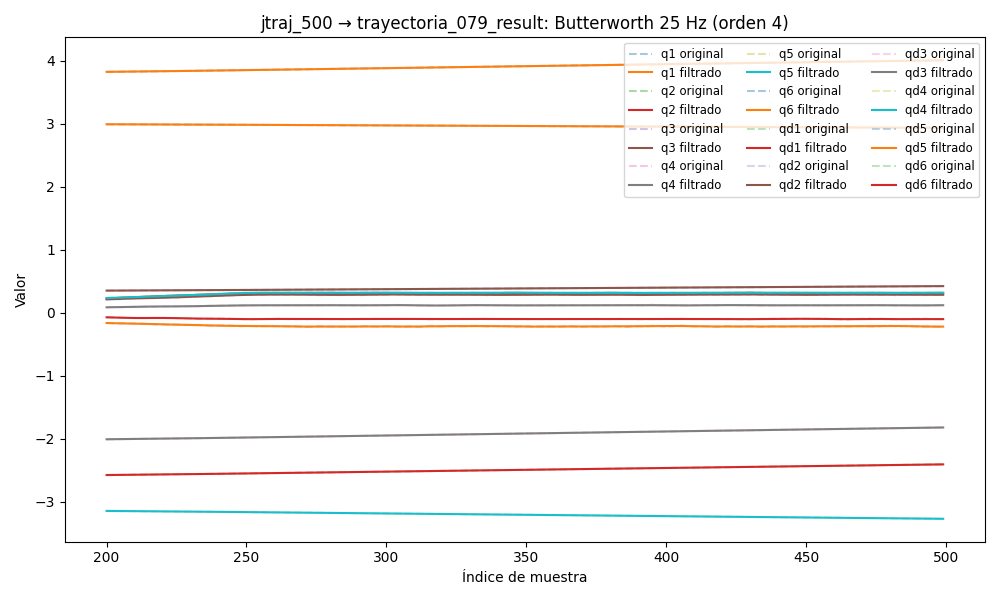

Values plotted in this chart, from the file beside it:
timestamp, q1, q2, q3, q4, q5, q6, qd1, qd2, qd3, qd4, qd5, qd6, tau1, tau2, tau3, tau4, tau5, tau6
1749027418, 3.794, -2.605, 0.341, -2.041, -3.121, 3.006, -0.003416, 0.00215, -0.0002309, 0.001805, 0.0004889, -0.002619, 0.06031, 1.518, 0.6994, 0.3557, 0.325, 0.05245
1749027418, 3.794, -2.605, 0.341, -2.041, -3.121, 3.006, -0.003942, 0.001981, -0.0002186, 0.001629, 0.0006256, -0.002497, 0.0426, 1.536, 0.6994, 0.3585, 0.3276, 0.03273
1749027418, 3.794, -2.605, 0.341, -2.041, -3.121, 3.006, -0.004446, 0.001813, -0.0002067, 0.001454, 0.0007545, -0.002376, 0.04762, 1.561, 0.7021, 0.3421, 0.3536, 0.02579
1749027418, 3.794, -2.605, 0.341, -2.041, -3.121, 3.006, -0.004901, 0.001649, -0.0001952, 0.001285, 0.0008684, -0.002255, 0.04689, 1.548, 0.7058, 0.3642, 0.3555, 0.02853
1749027418, 3.794, -2.605, 0.341, -2.041, -3.121, 3.006, -0.005285, 0.00149, -0.0001843, 0.001124, 0.0009619, -0.002133, 0.05671, 1.556, 0.7056, 0.3644, 0.3688, 0.03093
1749027418, 3.794, -2.605, 0.341, -2.041, -3.121, 3.006, -0.005579, 0.001338, -0.0001744, 0.0009738, 0.001031, -0.00201, 0.04628, 1.555, 0.6954, 0.3445, 0.3798, 0.01583
1749027418, 3.794, -2.605, 0.341, -2.041, -3.121, 3.006, -0.005771, 0.001195, -0.0001655, 0.0008371, 0.001073, -0.001885, 0.04628, 1.555, 0.6954, 0.3445, 0.3798, 0.01583
1749027418, 3.794, -2.605, 0.341, -2.041, -3.121, 3.006, -0.005856, 0.001062, -0.0001577, 0.0007159, 0.001089, -0.001759, 0.0497, 1.565, 0.7141, 0.3472, 0.3726, 0.03328
1749027418, 3.794, -2.605, 0.341, -2.041, -3.121, 3.006, -0.005833, 0.0009388, -0.0001511, 0.0006115, 0.001079, -0.001632, 0.05529, 1.585, 0.7055, 0.353, 0.3764, 0.0151
1749027418, 3.794, -2.605, 0.341, -2.041, -3.121, 3.006, -0.005709, 0.0008272, -0.0001457, 0.0005248, 0.001048, -0.001505, 0.07143, 1.549, 0.7106, 0.3581, 0.3752, 0.03814
1749027418, 3.794, -2.605, 0.341, -2.041, -3.121, 3.006, -0.005493, 0.000728, -0.0001413, 0.0004564, 0.001001, -0.00138, 0.05268, 1.552, 0.6947, 0.3723, 0.3829, 0.03163
1749027418, 3.794, -2.605, 0.341, -2.041, -3.121, 3.006, -0.0052, 0.0006423, -0.0001377, 0.0004061, 0.0009409, -0.001257, 0.06789, 1.543, 0.7087, 0.3516, 0.3904, 0.02593
1749027418, 3.794, -2.605, 0.341, -2.041, -3.121, 3.006, -0.004844, 0.000571, -0.0001349, 0.0003732, 0.0008748, -0.001139, 0.0692, 1.56, 0.6999, 0.3548, 0.3829, 0.03396
1749027418, 3.794, -2.605, 0.341, -2.041, -3.121, 3.006, -0.004443, 0.0005146, -0.0001324, 0.0003564, 0.000807, -0.001028, 0.06621, 1.567, 0.6978, 0.3581, 0.3842, 0.02358
1749027418, 3.794, -2.605, 0.341, -2.041, -3.121, 3.006, -0.004014, 0.0004732, -0.0001299, 0.0003538, 0.0007418, -0.0009233, 0.07288, 1.548, 0.7038, 0.3613, 0.4113, 0.024
1749027418, 3.794, -2.605, 0.341, -2.041, -3.121, 3.006, -0.003571, 0.0004462, -0.0001273, 0.0003628, 0.0006824, -0.0008277, 0.05442, 1.547, 0.6986, 0.3481, 0.3986, 0.02343
1749027418, 3.794, -2.605, 0.341, -2.041, -3.121, 3.006, -0.003131, 0.0004321, -0.000124, 0.00038, 0.0006305, -0.0007412, 0.08321, 1.553, 0.6878, 0.375, 0.4092, 0.01933
1749027418, 3.793, -2.605, 0.341, -2.041, -3.121, 3.006, -0.002707, 0.0004284, -0.0001198, 0.0004014, 0.000587, -0.0006638, 0.07959, 1.547, 0.6903, 0.3538, 0.4059, 0.01588
1749027418, 3.793, -2.605, 0.341, -2.041, -3.121, 3.006, -0.002309, 0.0004316, -0.0001146, 0.0004225, 0.0005512, -0.000595, 0.07959, 1.547, 0.6903, 0.3538, 0.4059, 0.01588
1749027418, 3.793, -2.605, 0.341, -2.041, -3.121, 3.006, -0.001947, 0.0004373, -0.0001082, 0.0004381, 0.0005218, -0.0005338, 0.09211, 1.521, 0.6882, 0.3338, 0.3999, 0.03227
1749027418, 3.793, -2.605, 0.341, -2.041, -3.121, 3.006, -0.001627, 0.0004404, -0.0001006, 0.0004432, 0.0004967, -0.0004788, 0.07561, 1.508, 0.6952, 0.3468, 0.4035, 0.02271
1749027418, 3.793, -2.605, 0.341, -2.041, -3.121, 3.006, -0.001353, 0.0004353, -9.196024957206032e-05, 0.0004328, 0.0004735, -0.0004284, 0.06973, 1.511, 0.6881, 0.3414, 0.3947, 0.03163
1749027418, 3.793, -2.605, 0.341, -2.041, -3.121, 3.006, -0.001126, 0.0004167, -8.276885611061962e-05, 0.0004028, 0.00045, -0.000381, 0.09221, 1.512, 0.6794, 0.3495, 0.3876, 0.02624
1749027418, 3.793, -2.605, 0.341, -2.041, -3.121, 3.006, -0.0009433, 0.00038, -7.354410913996081e-05, 0.0003503, 0.0004244, -0.0003353, 0.07138, 1.479, 0.6831, 0.3566, 0.3859, 0.02625
1749027418, 3.793, -2.605, 0.341, -2.041, -3.121, 3.006, -0.0008002, 0.0003217, -6.502068636611902e-05, 0.0002743, 0.0003959, -0.0002902, 0.1147, 1.486, 0.6973, 0.339, 0.4025, 0.0375
1749027418, 3.793, -2.605, 0.341, -2.041, -3.121, 3.006, -0.0006877, 0.0002407, -5.806387826334058e-05, 0.0001765, 0.0003648, -0.0002456, 0.1011, 1.491, 0.6865, 0.3537, 0.3871, 0.01604
1749027418, 3.793, -2.605, 0.341, -2.041, -3.121, 3.006, -0.0005938, 0.0001385, -5.3606057640906115e-05, 6.160500378840677e-05, 0.0003324, -0.000202, 0.09547, 1.474, 0.6943, 0.3398, 0.3742, 0.05341
1749027418, 3.793, -2.605, 0.341, -2.041, -3.121, 3.006, -0.0005038, 1.9800421733387314e-05, -5.255828524631378e-05, -6.207584605245939e-05, 0.0003016, -0.0001613, 0.1263, 1.477, 0.6869, 0.3471, 0.3976, 0.03219
1749027418, 3.793, -2.605, 0.341, -2.041, -3.121, 3.006, -0.0004, -0.0001067, -5.569931446400171e-05, -0.0001826, 0.0002762, -0.000126, 0.1141, 1.472, 0.6702, 0.3338, 0.3803, 0.03211
1749027418, 3.793, -2.605, 0.341, -2.041, -3.121, 3.006, -0.0002633, -0.0002283, -6.354713804927227e-05, -0.0002844, 0.0002607, -0.0001002, 0.136, 1.444, 0.6721, 0.3405, 0.3802, 0.03742
1749027418, 3.794, -2.605, 0.341, -2.041, -3.121, 3.006, -7.288640570248294e-05, -0.000329, -7.622124571133684e-05, -0.0003487, 0.0002596, -8.865750424487027e-05, 0.127, 1.496, 0.658, 0.3497, 0.3899, 0.02223
1749027418, 3.794, -2.605, 0.341, -2.041, -3.121, 3.006, 0.0001923, -0.000389, -9.330661186370986e-05, -0.0003544, 0.0002771, -9.67680255120612e-05, 0.1506, 1.488, 0.6593, 0.352, 0.3767, 0.0256
1749027418, 3.794, -2.605, 0.341, -2.041, -3.121, 3.006, 0.0005528, -0.0003867, -0.0001137, -0.0002795, 0.0003159, -0.0001305, 0.1499, 1.484, 0.6546, 0.3638, 0.3705, 0.02463
1749027418, 3.794, -2.605, 0.341, -2.041, -3.121, 3.006, 0.001028, -0.0002993, -0.0001357, -0.0001022, 0.0003766, -0.0001956, 0.1496, 1.515, 0.6702, 0.3611, 0.3762, 0.009432
1749027418, 3.794, -2.605, 0.341, -2.041, -3.121, 3.006, 0.001633, -0.0001049, -0.0001565, 0.000197, 0.0004571, -0.0002974, 0.1283, 1.539, 0.6737, 0.396, 0.3653, 0.002128
1749027418, 3.794, -2.605, 0.341, -2.041, -3.121, 3.006, 0.002381, 0.0002159, -0.0001729, 0.0006334, 0.0005518, -0.0004406, 0.1752, 1.578, 0.6929, 0.3802, 0.3509, 0.003487
1749027418, 3.794, -2.605, 0.341, -2.041, -3.121, 3.006, 0.00328, 0.0006777, -0.0001807, 0.001216, 0.0006511, -0.000628, 0.1957, 1.614, 0.7013, 0.4068, 0.3509, 0.009212
1749027418, 3.794, -2.605, 0.341, -2.041, -3.121, 3.006, 0.004329, 0.001289, -0.0001752, 0.001948, 0.0007418, -0.0008614, 0.2171, 1.631, 0.6991, 0.4015, 0.3437, 0.008933
1749027418, 3.794, -2.605, 0.341, -2.041, -3.121, 3.006, 0.005524, 0.00205, -0.0001515, 0.002823, 0.000807, -0.00114, 0.2383, 1.646, 0.7261, 0.4194, 0.3353, 0.008911
1749027418, 3.794, -2.605, 0.341, -2.041, -3.121, 3.006, 0.006848, 0.002953, -0.0001042, 0.003824, 0.000827, -0.001463, 0.2205, 1.629, 0.7391, 0.4399, 0.339, 0.01406
1749027418, 3.794, -2.605, 0.341, -2.041, -3.121, 3.006, 0.008282, 0.003979, -2.8591932107696194e-05, 0.004929, 0.0007805, -0.001825, 0.2273, 1.657, 0.7402, 0.4415, 0.3113, -0.01169
1749027418, 3.794, -2.605, 0.341, -2.041, -3.121, 3.006, 0.009797, 0.005104, 8.003694376285323e-05, 0.006105, 0.000646, -0.002221, 0.2636, 1.711, 0.7577, 0.4585, 0.3018, 0.003121
1749027418, 3.794, -2.605, 0.341, -2.041, -3.121, 3.006, 0.01136, 0.006294, 0.0002256, 0.007316, 0.0004036, -0.002645, 0.2689, 1.75, 0.7617, 0.4903, 0.2834, -0.01032
1749027418, 3.794, -2.605, 0.341, -2.041, -3.121, 3.006, 0.01293, 0.007511, 0.0004111, 0.008522, 3.724004911121429e-05, -0.003089, 0.2945, 1.765, 0.7886, 0.4815, 0.2745, -0.01982
1749027418, 3.794, -2.605, 0.341, -2.041, -3.121, 3.006, 0.01446, 0.008712, 0.0006392, 0.009683, -0.0004639, -0.003543, 0.341, 1.802, 0.8221, 0.5123, 0.2567, -0.008881
1749027418, 3.794, -2.605, 0.341, -2.041, -3.121, 3.006, 0.01593, 0.009859, 0.0009114, 0.01076, -0.001103, -0.003999, 0.3328, 1.815, 0.8344, 0.5163, 0.2159, -0.02719
1749027418, 3.794, -2.605, 0.341, -2.041, -3.121, 3.006, 0.01729, 0.01091, 0.001229, 0.01173, -0.001876, -0.004447, 0.369, 1.838, 0.8591, 0.527, 0.1927, -0.02274
1749027418, 3.794, -2.605, 0.341, -2.041, -3.121, 3.006, 0.0185, 0.01185, 0.001595, 0.01257, -0.00277, -0.004878, 0.3699, 1.871, 0.8777, 0.5338, 0.1722, -0.02231
1749027418, 3.794, -2.605, 0.341, -2.041, -3.121, 3.006, 0.01957, 0.01264, 0.002009, 0.01327, -0.003764, -0.005284, 0.3313, 1.881, 0.8749, 0.5374, 0.1473, -0.03765
1749027418, 3.794, -2.605, 0.341, -2.041, -3.121, 3.006, 0.02046, 0.01329, 0.002474, 0.01384, -0.00483, -0.005656, 0.3436, 1.854, 0.8974, 0.5309, 0.1516, -0.05205
1749027418, 3.794, -2.605, 0.341, -2.041, -3.121, 3.006, 0.02118, 0.01381, 0.002993, 0.0143, -0.005936, -0.005991, 0.3492, 1.88, 0.8974, 0.5388, 0.1196, -0.03448
1749027418, 3.794, -2.605, 0.341, -2.04, -3.121, 3.006, 0.02174, 0.01421, 0.003569, 0.01467, -0.007049, -0.006285, 0.3233, 1.878, 0.9235, 0.5424, 0.1161, -0.04371
1749027418, 3.794, -2.605, 0.341, -2.04, -3.121, 3.006, 0.02217, 0.01452, 0.004202, 0.015, -0.008136, -0.006538, 0.3222, 1.894, 0.9345, 0.564, 0.1026, -0.04568
1749027418, 3.794, -2.605, 0.341, -2.04, -3.121, 3.006, 0.02249, 0.01477, 0.004893, 0.01531, -0.009171, -0.006752, 0.3354, 1.892, 0.9451, 0.5526, 0.1073, -0.03434
1749027418, 3.794, -2.605, 0.341, -2.04, -3.121, 3.006, 0.02273, 0.01502, 0.005638, 0.01566, -0.01013, -0.006933, 0.3436, 1.906, 0.925, 0.5647, 0.1098, -0.05875
1749027418, 3.794, -2.605, 0.341, -2.04, -3.121, 3.006, 0.02292, 0.01528, 0.00643, 0.01608, -0.011, -0.007087, 0.3136, 1.911, 0.9094, 0.5766, 0.1172, -0.05879
1749027418, 3.794, -2.605, 0.3411, -2.04, -3.121, 3.006, 0.02311, 0.01559, 0.007259, 0.0166, -0.01178, -0.007225, 0.3238, 1.921, 0.9115, 0.5713, 0.134, -0.04083
1749027418, 3.794, -2.605, 0.3411, -2.04, -3.121, 3.006, 0.02331, 0.01597, 0.008109, 0.01724, -0.01247, -0.007358, 0.3081, 1.903, 0.9225, 0.5582, 0.1159, -0.04645
1749027418, 3.794, -2.605, 0.3411, -2.04, -3.121, 3.006, 0.02355, 0.01643, 0.008962, 0.01801, -0.0131, -0.007499, 0.3217, 1.918, 0.9132, 0.5776, 0.08228, -0.06002
1749027418, 3.794, -2.605, 0.3411, -2.04, -3.121, 3.006, 0.02385, 0.01696, 0.009796, 0.01891, -0.01367, -0.007657, 0.3338, 1.884, 0.915, 0.5886, 0.1027, -0.06016
... 3,432 more rows
